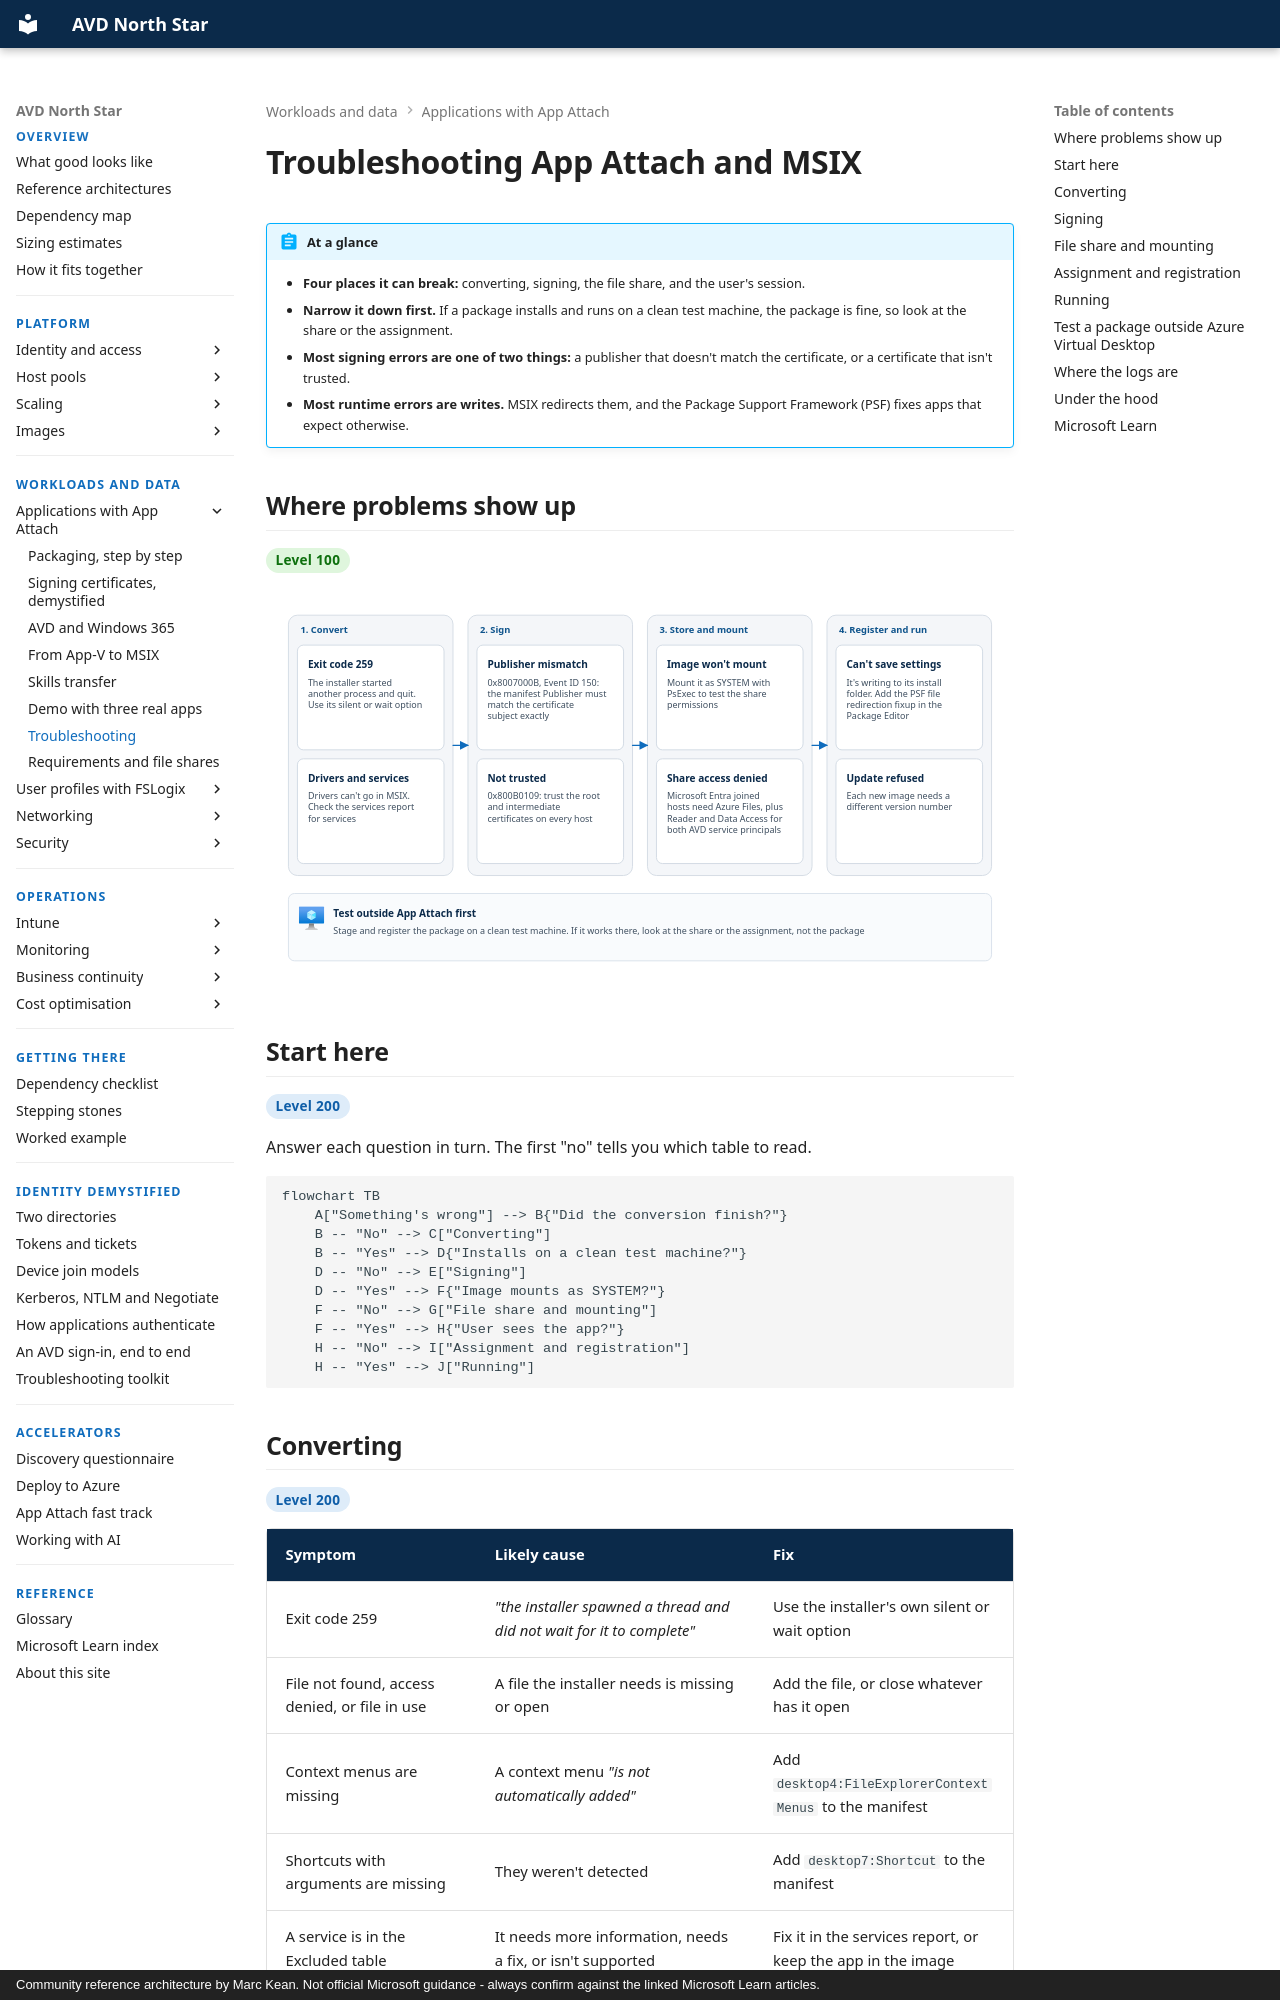

repository: marckean/AVD-Reference_Architecture · page: app-attach/troubleshooting/index.html · generator: mkdocs · copyright: Community reference architecture by Marc Kean. Not official Microsoft guidance - always confirm against the linked Microsoft Learn articles.

---
title: Troubleshooting App Attach and MSIX
description: Where App Attach and MSIX problems show up, how to narrow them down in a few minutes, and the fixes for the common errors in converting, signing, file shares, assignment and running apps.
---

# Troubleshooting App Attach and MSIX

!!! abstract "At a glance"
    - **Four places it can break:** converting, signing, the file share, and the user's session.
    - **Narrow it down first.** If a package installs and runs on a clean test machine, the package is fine, so look at the share or the assignment.
    - **Most signing errors are one of two things:** a publisher that doesn't match the certificate, or a certificate that isn't trusted.
    - **Most runtime errors are writes.** MSIX redirects them, and the Package Support Framework (PSF) fixes apps that expect otherwise.

## Where problems show up

<span class="level l100">Level 100</span>

![Where App Attach problems show up, in four stages. 1, Convert: exit code 259 means the installer started another process and quit, so use its silent or wait option; drivers can't go in MSIX, and the services report shows which services converted. 2, Sign: error 0x8007000B with Event ID 150 means the manifest Publisher doesn't exactly match the certificate subject; error 0x800B0109 means the certificate isn't trusted, so trust the root and intermediate certificates on every host. 3, Store and mount: if an image won't mount, mount it as SYSTEM with PsExec to test the share permissions; Microsoft Entra joined hosts need Azure Files plus Reader and Data Access for both Azure Virtual Desktop service principals. 4, Register and run: if an app can't write to its folder, add the PSF file redirection fixup in the Package Editor; if an update is refused, give the new image a different version number. Test outside App Attach first: stage and register the package on a clean test machine, and if it works there, look at the share or the assignment rather than the package.](../assets/images/app-attach-trouble-map-light.svg#only-light)
![Where App Attach problems show up, in four stages. 1, Convert: exit code 259 means the installer started another process and quit, so use its silent or wait option; drivers can't go in MSIX, and the services report shows which services converted. 2, Sign: error 0x8007000B with Event ID 150 means the manifest Publisher doesn't exactly match the certificate subject; error 0x800B0109 means the certificate isn't trusted, so trust the root and intermediate certificates on every host. 3, Store and mount: if an image won't mount, mount it as SYSTEM with PsExec to test the share permissions; Microsoft Entra joined hosts need Azure Files plus Reader and Data Access for both Azure Virtual Desktop service principals. 4, Register and run: if an app can't write to its folder, add the PSF file redirection fixup in the Package Editor; if an update is refused, give the new image a different version number. Test outside App Attach first: stage and register the package on a clean test machine, and if it works there, look at the share or the assignment rather than the package.](../assets/images/app-attach-trouble-map-dark.svg#only-dark)

## Start here

<span class="level l200">Level 200</span>

Answer each question in turn. The first "no" tells you which table to read.

```mermaid
flowchart TB
    A["Something's wrong"] --> B{"Did the conversion finish?"}
    B -- "No" --> C["Converting"]
    B -- "Yes" --> D{"Installs on a clean test machine?"}
    D -- "No" --> E["Signing"]
    D -- "Yes" --> F{"Image mounts as SYSTEM?"}
    F -- "No" --> G["File share and mounting"]
    F -- "Yes" --> H{"User sees the app?"}
    H -- "No" --> I["Assignment and registration"]
    H -- "Yes" --> J["Running"]
```
